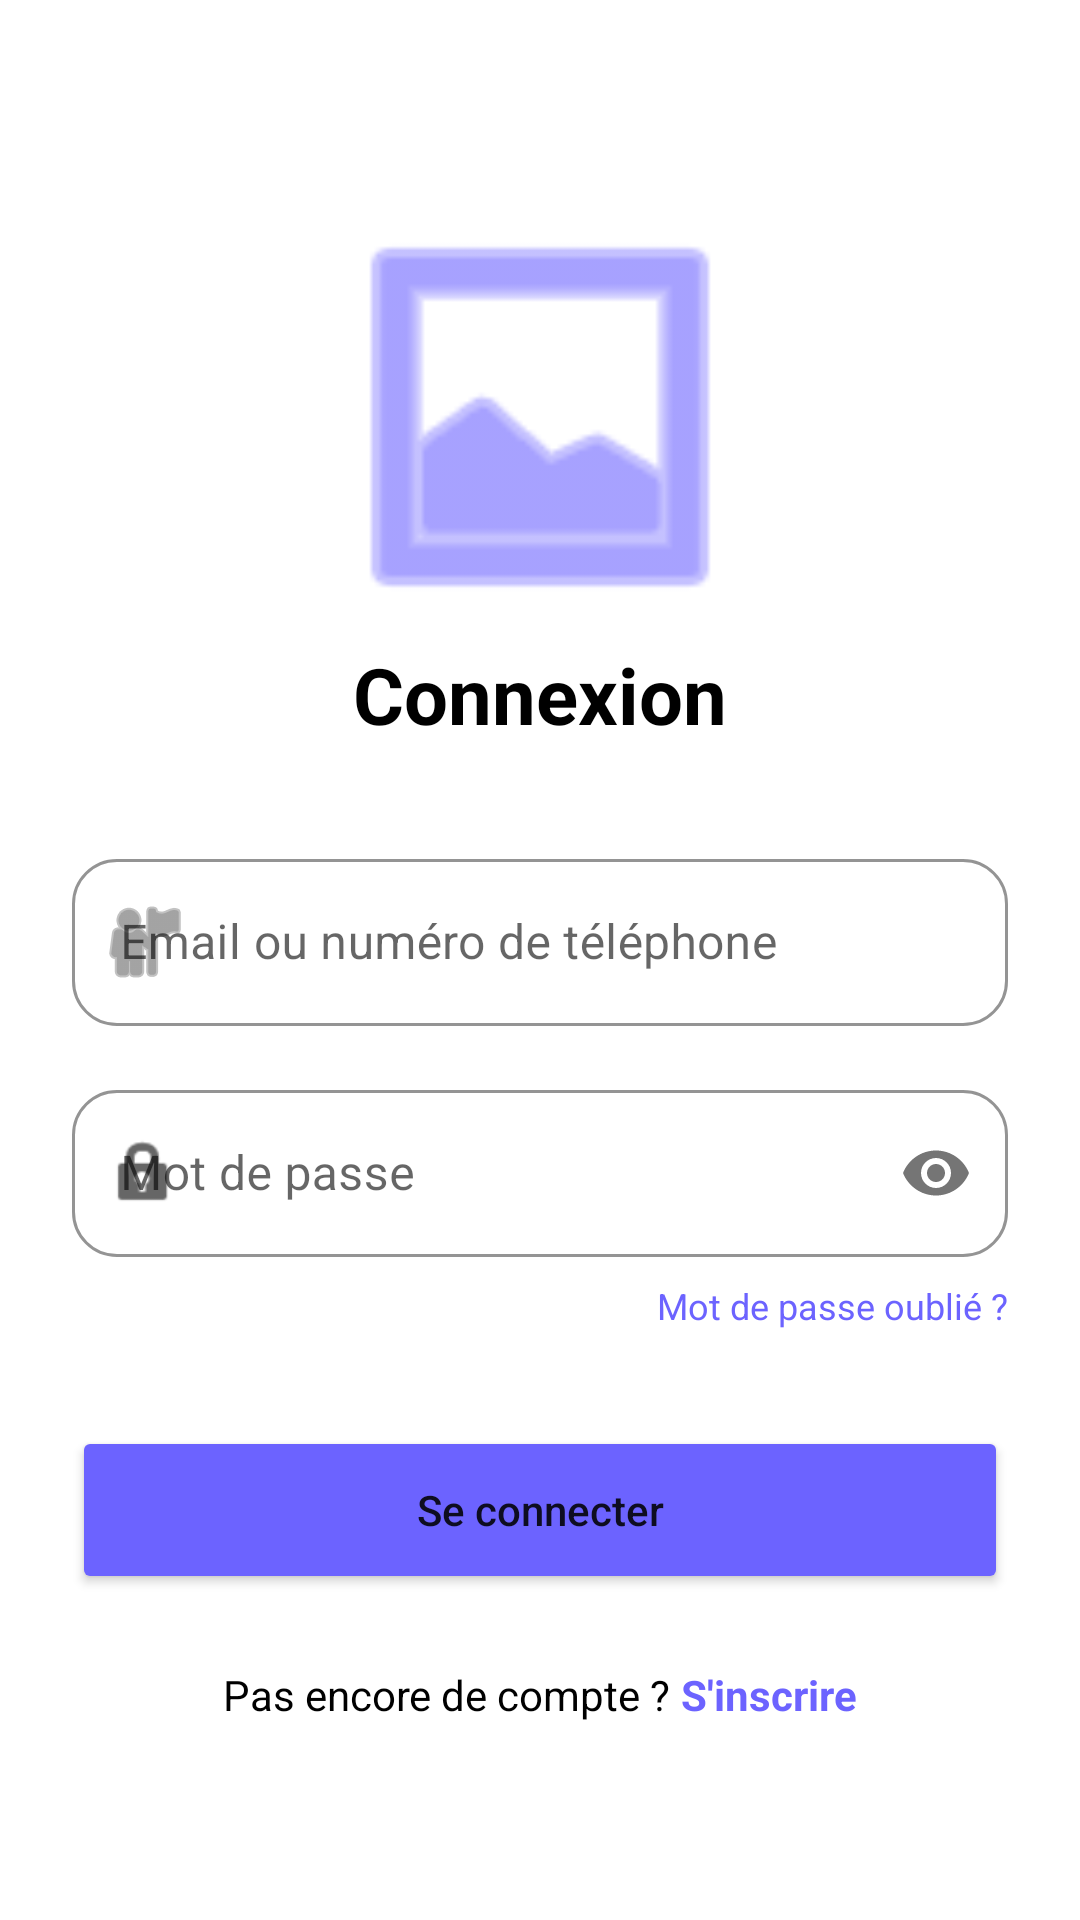

Reconstruct the res/layout file that produces this screen, plus the resources it refers to.
<!-- AndroidManifest.xml: application theme Theme.FoodOrderApp -->
<!-- res/layout/activity_login.xml -->
<?xml version="1.0" encoding="utf-8"?>
<LinearLayout 
    xmlns:android="http://schemas.android.com/apk/res/android"
    xmlns:app="http://schemas.android.com/apk/res-auto"
    android:layout_width="match_parent"
    android:layout_height="match_parent"
    android:orientation="vertical"
    android:padding="24dp"
    android:background="@color/white"
    android:gravity="center_horizontal">

    <ImageView
        android:layout_width="150dp"
        android:layout_height="150dp"
        android:layout_marginTop="40dp"
        android:src="@android:drawable/ic_menu_gallery"
        android:contentDescription="Logo"
        app:tint="@color/purple_primary" />

    <TextView
        android:layout_width="wrap_content"
        android:layout_height="wrap_content"
        android:text="Connexion"
        android:textSize="26sp"
        android:textStyle="bold"
        android:textColor="@color/black"
        android:layout_marginTop="0dp"
        android:layout_marginBottom="32dp"/>

    <com.google.android.material.textfield.TextInputLayout
        style="@style/Widget.MaterialComponents.TextInputLayout.OutlinedBox"
        android:layout_width="match_parent"
        android:layout_height="wrap_content"
        android:layout_marginBottom="16dp"
        app:startIconDrawable="@android:drawable/ic_menu_myplaces"
        app:boxCornerRadiusBottomEnd="15dp"
        app:boxCornerRadiusBottomStart="15dp"
        app:boxCornerRadiusTopEnd="15dp"
        app:boxCornerRadiusTopStart="15dp"
        app:boxStrokeColor="@color/purple_primary"
        app:hintTextColor="@color/purple_primary">
        <com.google.android.material.textfield.TextInputEditText
            android:id="@+id/etEmail"
            android:layout_width="match_parent"
            android:layout_height="wrap_content"
            android:hint="Email ou numéro de téléphone"
            android:inputType="textEmailAddress"/>
    </com.google.android.material.textfield.TextInputLayout>

    <com.google.android.material.textfield.TextInputLayout
        style="@style/Widget.MaterialComponents.TextInputLayout.OutlinedBox"
        android:layout_width="match_parent"
        android:layout_height="wrap_content"
        android:layout_marginBottom="8dp"
        app:startIconDrawable="@android:drawable/ic_lock_idle_lock"
        app:passwordToggleEnabled="true"
        app:boxCornerRadiusBottomEnd="15dp"
        app:boxCornerRadiusBottomStart="15dp"
        app:boxCornerRadiusTopEnd="15dp"
        app:boxCornerRadiusTopStart="15dp"
        app:boxStrokeColor="@color/purple_primary"
        app:hintTextColor="@color/purple_primary">
        <com.google.android.material.textfield.TextInputEditText
            android:id="@+id/etPassword"
            android:layout_width="match_parent"
            android:layout_height="wrap_content"
            android:hint="Mot de passe"
            android:inputType="textPassword"/>
    </com.google.android.material.textfield.TextInputLayout>

    <TextView
        android:layout_width="wrap_content"
        android:layout_height="wrap_content"
        android:text="Mot de passe oublié ?"
        android:layout_gravity="end"
        android:textColor="@color/purple_primary"
        android:textSize="12sp"
        android:layout_marginBottom="32dp"/>

    <Button
        android:id="@+id/btnLogin"
        android:layout_width="match_parent"
        android:layout_height="56dp"
        android:text="Se connecter"
        android:textAllCaps="false"
        android:backgroundTint="@color/purple_primary"
        app:cornerRadius="12dp"/>

    <LinearLayout
        android:layout_width="wrap_content"
        android:layout_height="wrap_content"
        android:layout_marginTop="24dp"
        android:orientation="horizontal">
        <TextView
            android:layout_width="wrap_content"
            android:layout_height="wrap_content"
            android:text="Pas encore de compte ? "
            android:textColor="@color/black"/>
        <TextView
            android:id="@+id/btnGoToRegister"
            android:layout_width="wrap_content"
            android:layout_height="wrap_content"
            android:text="S'inscrire"
            android:textStyle="bold"
            android:textColor="@color/purple_primary"/>
    </LinearLayout>

</LinearLayout>
<!-- resources referenced by this layout -->
<resources>
  <color name="black">#FF000000</color>
  <color name="purple_primary">#6C63FF</color>
  <color name="white">#FFFFFFFF</color>
  <style name="Theme.FoodOrderApp" parent="Theme.MaterialComponents.DayNight.NoActionBar">
          
          <item name="colorPrimary">@color/purple_primary</item>
          <item name="colorPrimaryVariant">@color/purple_dark</item>
          <item name="colorOnPrimary">@color/white</item>
          
          <item name="colorSecondary">@color/accent_color</item>
          <item name="colorSecondaryVariant">@color/accent_color</item>
          <item name="colorOnSecondary">@color/black</item>
          
          <item name="android:statusBarColor">?attr/colorPrimaryVariant</item>
          
          <item name="android:windowBackground">@color/white</item>
      </style>
  <color name="purple_dark">#4841B8</color>
  <color name="accent_color">#FFD700</color>
</resources>
